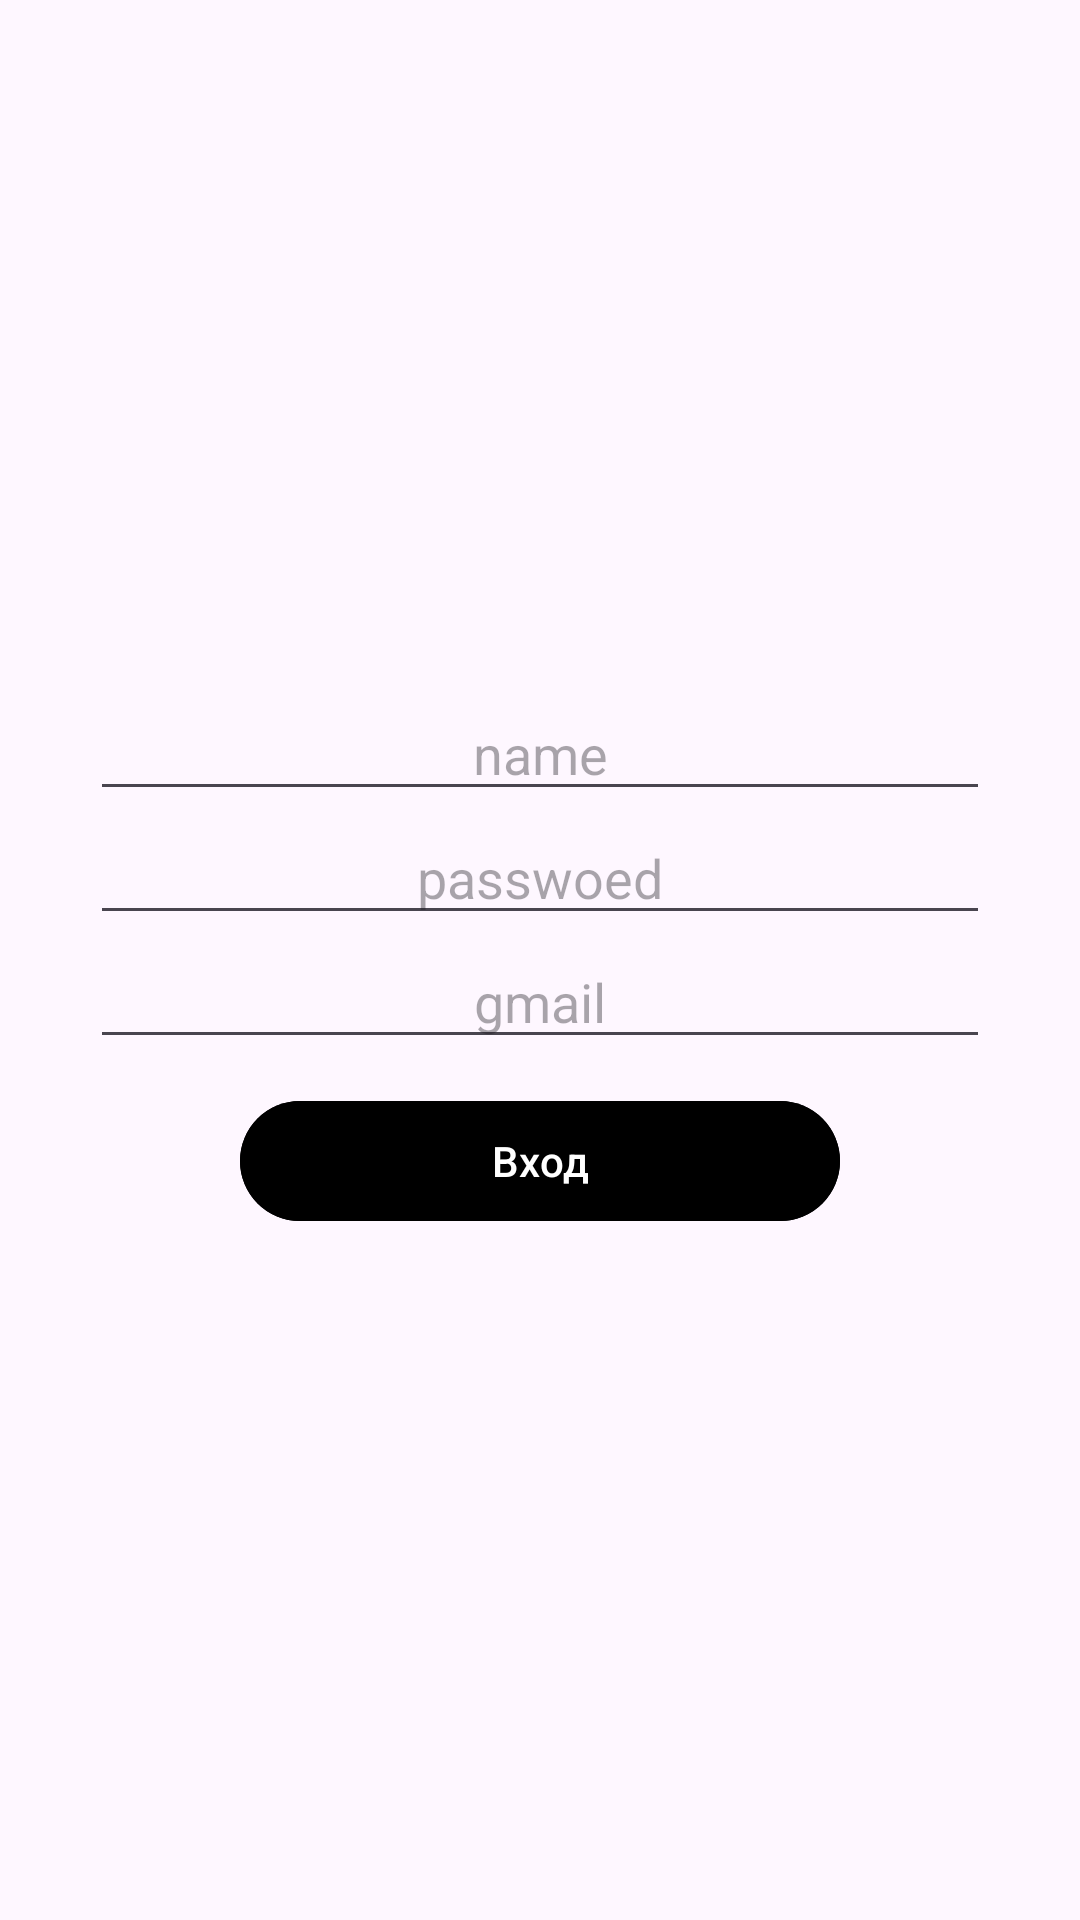

Write the Android layout XML for this screen, with the resource values it uses.
<!-- AndroidManifest.xml: application theme Theme.Android2HomeWork11 -->
<!-- res/layout/fragment_main.xml -->
<?xml version="1.0" encoding="utf-8"?>
<LinearLayout xmlns:android="http://schemas.android.com/apk/res/android"
    xmlns:tools="http://schemas.android.com/tools"
    android:layout_width="match_parent"
    android:layout_height="match_parent"
    tools:context=".ui.fragments.MainFragment"
    android:orientation="vertical"
    android:gravity="center">

    <EditText
        android:id="@+id/et_name"
        android:layout_width="match_parent"
        android:layout_height="wrap_content"
        android:layout_marginHorizontal="30dp"
        android:hint="@string/name"
        android:textAlignment="4"/>

    <EditText
        android:id="@+id/et_password"
        android:layout_width="match_parent"
        android:layout_height="wrap_content"
        android:layout_marginHorizontal="30dp"
        android:hint="@string/passwoed"
        android:textAlignment="4"/>

    <EditText
        android:id="@+id/et_Email"
        android:layout_width="match_parent"
        android:layout_height="wrap_content"
        android:layout_marginHorizontal="30dp"
        android:hint="@string/gmail"
        android:textAlignment="4"/>

    <com.google.android.material.button.MaterialButton
        android:id="@+id/btn_sign_up"
        android:layout_width="200dp"
        android:layout_height="wrap_content"
        android:layout_marginHorizontal="30dp"
        android:layout_marginTop="10dp"
        android:text="@string/в"
        android:backgroundTint="@color/black"/>

</LinearLayout>
<!-- resources referenced by this layout -->
<resources>
  <string name="gmail">gmail</string>
  <string name="name">name</string>
  <string name="passwoed">passwoed</string>
  <style name="Theme.Android2HomeWork11" parent="Base.Theme.Android2HomeWork11" />
  <style name="Base.Theme.Android2HomeWork11" parent="Theme.Material3.DayNight.NoActionBar">
          
          
      </style>
  <!-- not gathered from this repository: default colours our renderer supplied (Android Studio template values) -->
  <color name="black">#FF000000</color>
</resources>
